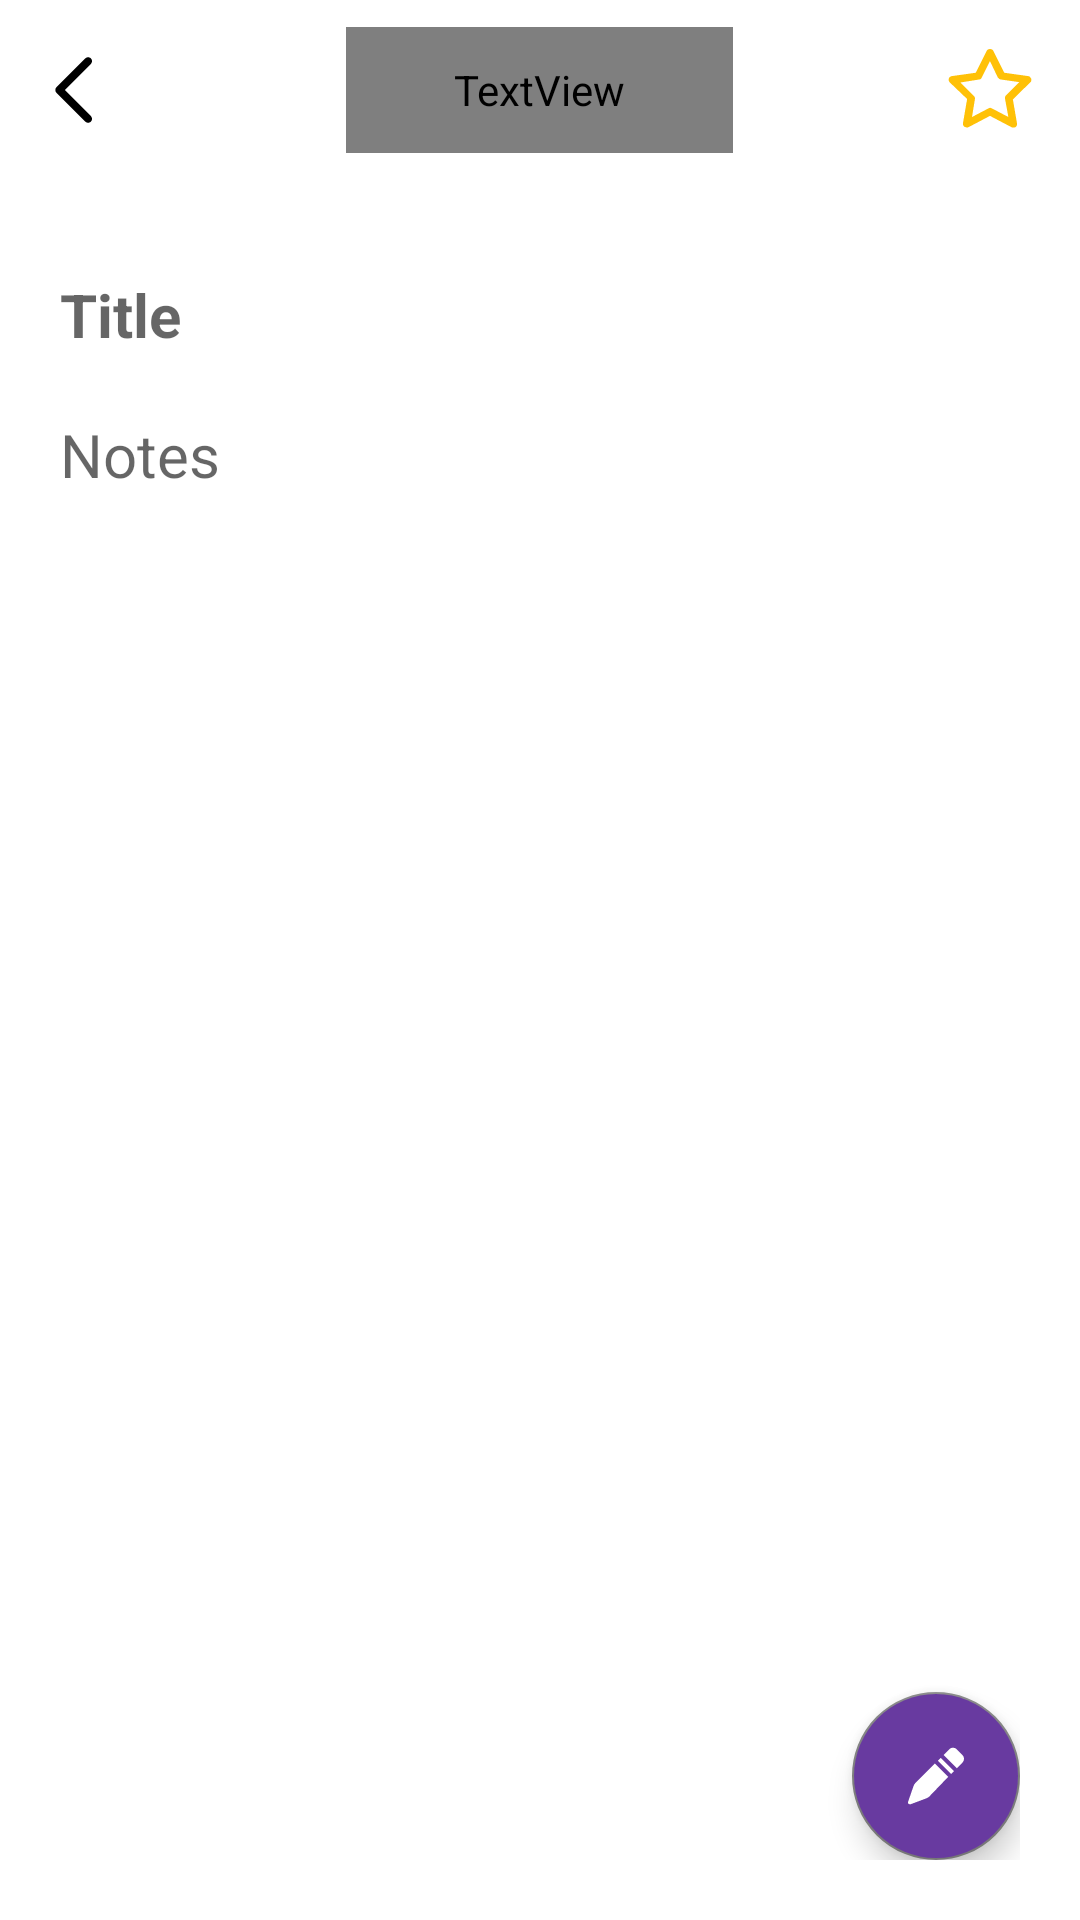

Here is an Android app screen rendered from its layout file. Give the layout XML and the strings, colors and styles it references.
<!-- AndroidManifest.xml: application theme Theme.ColorNotesApp -->
<!-- res/layout/activity_add_notes.xml -->
<?xml version="1.0" encoding="utf-8"?>
<androidx.constraintlayout.widget.ConstraintLayout xmlns:android="http://schemas.android.com/apk/res/android"
    xmlns:app="http://schemas.android.com/apk/res-auto"
    xmlns:tools="http://schemas.android.com/tools"
    android:layout_width="match_parent"
    android:layout_height="match_parent"
    tools:context=".AddNotesActivity"
    android:background="@color/white">


    <RelativeLayout
        android:id="@+id/relativeLayout"
        android:layout_width="match_parent"
        android:layout_height="60dp"
        android:layout_centerHorizontal="true"
        app:layout_constraintEnd_toEndOf="parent"
        app:layout_constraintStart_toStartOf="parent"
        app:layout_constraintTop_toTopOf="parent">

        <ImageView
            android:id="@+id/star"
            android:layout_width="30dp"
            android:layout_height="30dp"
            android:layout_alignParentRight="true"
            android:layout_centerInParent="true"
            android:layout_marginRight="15dp"
            android:src="@drawable/ic_outline_star" />

        <TextView
            android:layout_width="129dp"
            android:layout_height="42dp"
            android:layout_centerInParent="true"
            android:fontFamily="@font/arlrbbd"
            android:gravity="center"
            android:text="@string/add_note"
            android:textColor="@color/black"
            android:textSize="22sp" />

        <ImageView
            android:id="@+id/back_home"
            android:layout_width="30dp"
            android:layout_height="28dp"
            android:layout_alignParentLeft="true"
            android:layout_centerInParent="true"
            android:layout_marginLeft="10dp"
            android:src="@drawable/ic_back" />
    </RelativeLayout>

    <RelativeLayout
        android:id="@+id/relativeLayout2"
        android:layout_width="match_parent"
        android:layout_height="0dp"
        android:padding="20dp"
        app:layout_constraintBottom_toBottomOf="parent"
        app:layout_constraintTop_toBottomOf="@+id/relativeLayout"
        tools:layout_editor_absoluteX="32dp">

        <EditText
            android:id="@+id/note_title"
            android:layout_width="match_parent"
            android:layout_height="50dp"
            android:layout_marginBottom="8dp"
            android:textColor="@color/black"
            android:background="@drawable/back_edit_note"
            android:ems="10"
            android:hint="@string/note_title"
            android:inputType="textPersonName"
            android:maxLines="1"
            android:textSize="20sp"
            android:textStyle="bold"
            tools:layout_editor_absoluteX="74dp"
            tools:layout_editor_absoluteY="202dp" />

        <EditText
            android:id="@+id/note_desc"
            android:layout_width="match_parent"
            android:layout_height="540dp"
            android:layout_below="@id/note_title"
            android:background="@drawable/back_edit_note"
            android:ems="10"
            android:gravity="start|top"
            android:hint="@string/note"
            android:textColor="@color/black"
            android:inputType="textMultiLine"
            android:textSize="20sp" />

        <com.google.android.material.floatingactionbutton.FloatingActionButton
            android:id="@+id/add_note"
            android:layout_width="wrap_content"
            android:layout_height="wrap_content"
            android:layout_alignParentRight="true"
            android:layout_alignParentBottom="true"
            android:backgroundTint="@color/purple"
            android:clickable="true"
            app:srcCompat="@drawable/ic_edit" />


    </RelativeLayout>

</androidx.constraintlayout.widget.ConstraintLayout>
<!-- resources referenced by this layout -->
<resources>
  <color name="black">#FF000000</color>
  <color name="purple">#683AA0</color>
  <color name="white">#FFFFFFFF</color>
  <!-- drawable back_edit_note (drawable) -->
  <?xml version="1.0" encoding="utf-8"?>
  <shape xmlns:android="http://schemas.android.com/apk/res/android">
  <solid android:color="@color/transparent"/>
  
  </shape>
  <!-- drawable ic_back (drawable) -->
  <vector xmlns:android="http://schemas.android.com/apk/res/android"
      android:width="1024dp"
      android:height="1024dp"
      android:viewportWidth="1024"
      android:viewportHeight="1024">
    <path
        android:fillColor="#FF000000"
        android:pathData="M671.97,912c-12.29,0 -24.58,-4.67 -33.95,-14.05L286.05,545.98c-18.75,-18.72 -18.75,-49.12 0,-67.87l351.97,-352c18.75,-18.75 49.12,-18.75 67.87,0 18.75,18.72 18.75,49.12 0,67.87l-318.02,318.05 318.02,318.02c18.75,18.75 18.75,49.12 0,67.87C696.54,907.33 684.26,912 671.97,912z"/>
  </vector>
  <!-- drawable ic_edit (drawable) -->
  <vector xmlns:android="http://schemas.android.com/apk/res/android"
      android:width="1024dp"
      android:height="1024dp"
      android:viewportWidth="1024"
      android:viewportHeight="1024">
    <path
        android:fillColor="#FF000000"
        android:pathData="M432.4,787.2c-24.1,27.6 -34.7,34.2 -68.4,46.6 -51.9,19.4 -147,55.1 -208.9,78.3 -11.7,4.6 -55.9,2.3 -37.4,-41.1 21,-60.4 51.8,-149.6 69.4,-200.5 12.8,-35.9 17.9,-45.2 43.7,-69.3l266.5,-266.5L686,523.4C686,523.4 506.6,710.1 432.4,787.2z"/>
    <path
        android:fillColor="#FF000000"
        android:pathData="M726.5,482.9 L537.9,294.3 578.3,253.8 767,442.5Z"/>
    <path
        android:fillColor="#FF000000"
        android:pathData="M888.3,321.2l-80.8,80.9L618.8,213.4l80.9,-80.8c29.8,-29.8 78,-29.8 107.8,0l80.9,80.8C918.1,243.1 918.1,291.4 888.3,321.2z"/>
  </vector>
  <!-- drawable ic_outline_star (drawable) -->
  <vector xmlns:android="http://schemas.android.com/apk/res/android"
      android:width="107.1dp"
      android:height="107.1dp"
      android:viewportWidth="1024"
      android:viewportHeight="1024">
    <path
        android:fillColor="@color/yellow"
        android:pathData="M776.53,938.67c-8.53,0 -12.8,0 -21.33,-4.27l-243.2,-128 -243.2,128c-12.8,8.53 -29.87,4.27 -46.93,-4.27 -12.8,-8.53 -21.33,-25.6 -17.07,-42.67l46.93,-273.07L55.47,426.67C42.67,413.87 38.4,396.8 42.67,384c4.27,-17.07 17.07,-25.6 34.13,-29.87l273.07,-38.4 123.73,-247.47c12.8,-29.87 64,-29.87 76.8,0l123.73,247.47 273.07,38.4c12.8,0 25.6,12.8 34.13,29.87 4.27,17.07 0,34.13 -12.8,42.67l-196.27,192 46.93,273.07c4.27,17.07 -4.27,34.13 -17.07,42.67 -8.53,4.27 -17.07,4.27 -25.6,4.27zM174.93,426.67l149.33,149.33c12.8,8.53 17.07,21.33 17.07,34.13l-34.13,209.07 187.73,-98.13c12.8,-8.53 25.6,-8.53 38.4,0l187.73,98.13 -38.4,-209.07c-4.27,-12.8 4.27,-29.87 12.8,-38.4l149.33,-149.33 -209.07,-29.87c-12.8,0 -25.6,-12.8 -34.13,-21.33L512,183.47 418.13,371.2c-4.27,12.8 -17.07,21.33 -29.87,21.33l-213.33,34.13z"/>
  </vector>
  <string name="add_note">Add Note</string>
  <string name="note">Notes</string>
  <string name="note_title">Title</string>
  <style name="Theme.ColorNotesApp" parent="Theme.MaterialComponents.DayNight.NoActionBar">
          
          <item name="colorPrimary">@color/purple</item>
          <item name="colorPrimaryVariant">@color/gray</item>
          <item name="colorOnPrimary">@color/white</item>
          
          <item name="colorSecondary">@color/gray</item>
          <item name="colorSecondaryVariant">@color/light_gray</item>
          <item name="colorOnSecondary">@color/white</item>
          
          <item name="android:statusBarColor" tools:targetApi="l">?attr/colorPrimaryVariant</item>
          
      </style>
  <color name="transparent">#00000000</color>
  <color name="yellow">#FFC107</color>
  <color name="gray">#7E7E7E</color>
  <color name="light_gray">#888888</color>
</resources>
